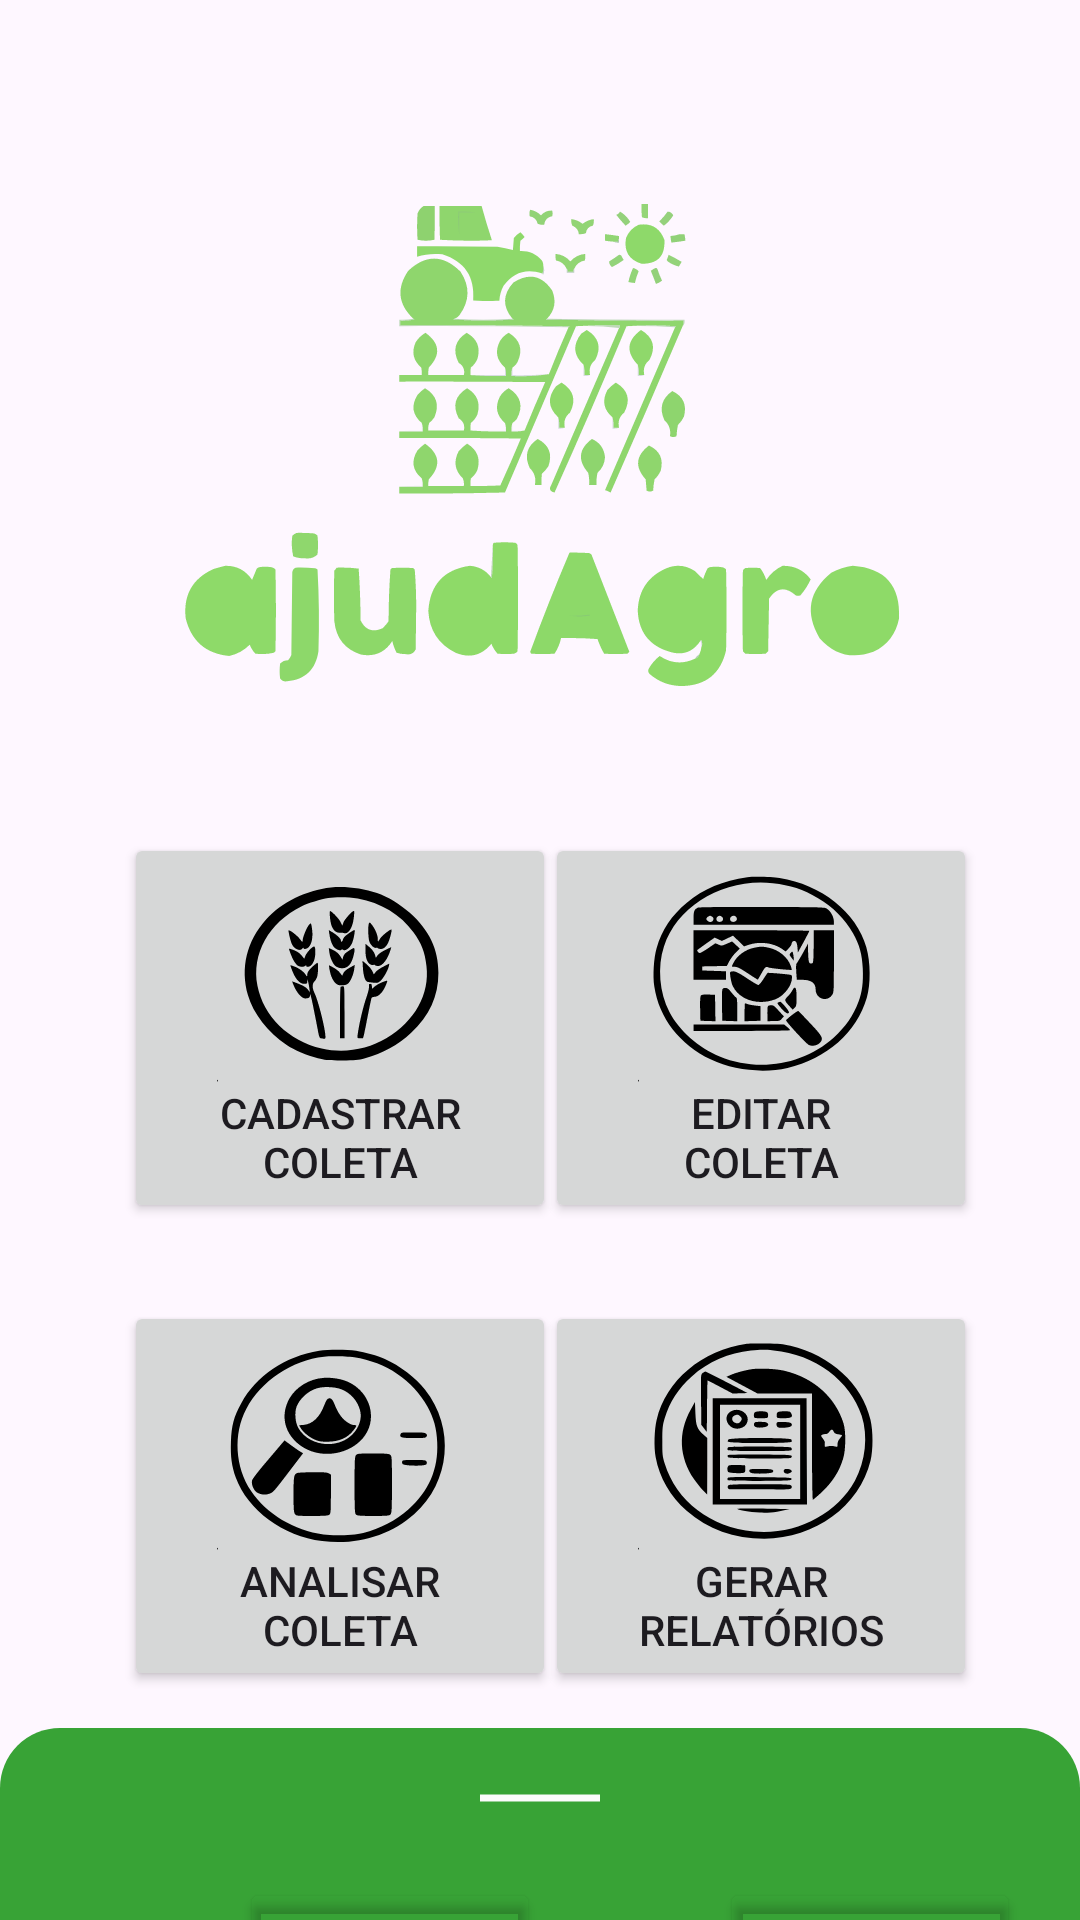

The Android layout XML behind this screen, and the referenced resources:
<!-- AndroidManifest.xml: application theme Theme.AjudAgro -->
<!-- res/layout/fragment_home.xml -->
<?xml version="1.0" encoding="utf-8"?>
<androidx.constraintlayout.widget.ConstraintLayout xmlns:android="http://schemas.android.com/apk/res/android"
    xmlns:app="http://schemas.android.com/apk/res-auto"
    xmlns:tools="http://schemas.android.com/tools"
    android:layout_width="match_parent"
    android:layout_height="match_parent"
    tools:context=".fragments.principal.HomeFragment"
    android:elevation="8dp">

    <androidx.appcompat.widget.AppCompatImageView
        android:id="@+id/appCompatImageView"
        android:layout_width="255dp"
        android:layout_height="176dp"
        android:contentDescription="@string/logo_description"
        android:src="@drawable/logo_app"
        app:layout_constraintBottom_toBottomOf="parent"
        app:layout_constraintEnd_toEndOf="parent"
        app:layout_constraintStart_toStartOf="parent"
        app:layout_constraintTop_toTopOf="parent"
        app:layout_constraintVertical_bias="0.131"
        tools:ignore="ImageContrastCheck" />

    <androidx.appcompat.widget.AppCompatButton
        android:id="@+id/buttonCadastrarColeta"
        android:layout_width="144dp"
        android:layout_height="130dp"
        android:layout_marginStart="36dp"
        android:drawableTop="@drawable/nova_coleta_vector"
        android:text="@string/cadastrar_coleta_text_button"
        app:layout_constraintBottom_toBottomOf="parent"
        app:layout_constraintEnd_toEndOf="parent"
        app:layout_constraintHorizontal_bias="0.03"
        app:layout_constraintStart_toStartOf="parent"
        app:layout_constraintTop_toBottomOf="@+id/appCompatImageView"
        app:layout_constraintVertical_bias="0.15" />

    <androidx.appcompat.widget.AppCompatButton
        android:id="@+id/buttonEditarColeta"
        android:layout_width="144dp"
        android:layout_height="130dp"
        android:layout_marginEnd="36dp"
        android:drawableTop="@drawable/editar_coleta_vector"
        android:text="@string/editar_coleta_text_button"
        app:layout_constraintBottom_toBottomOf="parent"
        app:layout_constraintEnd_toEndOf="parent"
        app:layout_constraintHorizontal_bias="0.704"
        app:layout_constraintStart_toEndOf="@+id/buttonCadastrarColeta"
        app:layout_constraintTop_toBottomOf="@+id/appCompatImageView"
        app:layout_constraintVertical_bias="0.15" />


    <androidx.appcompat.widget.AppCompatButton
        android:id="@+id/buttonAnalisarColeta"
        android:layout_width="144dp"
        android:layout_height="130dp"
        android:layout_marginStart="36dp"
        android:drawableTop="@drawable/analisar_coleta_vector"
        android:text="@string/analisar_coleta_text_button"
        app:layout_constraintBottom_toBottomOf="parent"
        app:layout_constraintEnd_toEndOf="parent"
        app:layout_constraintHorizontal_bias="0.03"
        app:layout_constraintStart_toStartOf="parent"
        app:layout_constraintTop_toBottomOf="@+id/buttonCadastrarColeta"
        app:layout_constraintVertical_bias="0.254" />

    <androidx.appcompat.widget.AppCompatButton
        android:id="@+id/buttonGerarRelatorios"
        android:layout_width="144dp"
        android:layout_height="130dp"
        android:layout_marginEnd="36dp"
        android:drawableTop="@drawable/gerar_relatorio_vector"
        android:text="@string/gerar_relatorios_text_button"
        app:layout_constraintBottom_toBottomOf="parent"
        app:layout_constraintEnd_toEndOf="parent"
        app:layout_constraintHorizontal_bias="0.704"
        app:layout_constraintStart_toEndOf="@+id/buttonAnalisarColeta"
        app:layout_constraintTop_toBottomOf="@+id/buttonEditarColeta"
        app:layout_constraintVertical_bias="0.254" />

    <androidx.coordinatorlayout.widget.CoordinatorLayout
        android:layout_width="match_parent"
        android:elevation="10dp"
        android:layout_height="wrap_content"
        app:layout_constraintBottom_toBottomOf="parent"
        app:layout_constraintEnd_toEndOf="parent"
        app:layout_constraintHorizontal_bias="0.0"
        app:layout_constraintStart_toStartOf="parent"
        app:layout_constraintTop_toBottomOf="@+id/appCompatImageView"
        app:layout_constraintVertical_bias="1.0">

        <FrameLayout
            android:id="@+id/bottomSheet"
            android:layout_width="match_parent"
            android:layout_height="180dp"
            android:background="@drawable/sheet_background"
            app:layout_behavior="com.google.android.material.bottomsheet.BottomSheetBehavior"
            app:layout_constraintBottom_toBottomOf="parent"
            app:layout_constraintEnd_toEndOf="parent"
            app:layout_constraintStart_toStartOf="parent">

            <androidx.appcompat.widget.AppCompatImageView
                android:layout_width="wrap_content"
                android:layout_height="wrap_content"
                android:src="@drawable/baseline_minimize"
                android:layout_gravity="center|top"/>

            <Button
                android:id="@+id/buttonAjuda"
                android:layout_width="100dp"
                android:layout_height="110dp"
                android:layout_marginStart="80dp"
                android:textColor="@color/black"
                android:layout_marginTop="50dp"
                android:backgroundTint="@color/transparent"
                android:drawableTop="@drawable/baseline_person"
                android:text="@string/ajuda"
                android:textSize="16sp"
                />

            <Button
                android:id="@+id/buttonSobre"
                android:layout_width="100dp"
                android:layout_height="110dp"
                android:layout_marginStart="240dp"
                android:layout_marginTop="50dp"
                android:textSize="16sp"
                android:textColor="@color/black"
                android:backgroundTint="@color/transparent"
                android:drawableTop="@drawable/baseline_info"
                android:text="@string/sobre" />
        </FrameLayout>
    </androidx.coordinatorlayout.widget.CoordinatorLayout>


</androidx.constraintlayout.widget.ConstraintLayout>
<!-- resources referenced by this layout -->
<resources>
  <color name="black">#FF000000</color>
  <color name="transparent">#00FFFFFF</color>
  <!-- drawable analisar_coleta_vector: vector/xml drawable (drawable, 3303 chars, omitted) -->
  <!-- drawable baseline_minimize (drawable) -->
  <vector android:height="28dp" android:tint="#FCFCFC"
      android:viewportHeight="24" android:viewportWidth="24"
      android:width="80dp" xmlns:android="http://schemas.android.com/apk/res/android">
      <path android:fillColor="@android:color/white" android:pathData="M6,19h12v2H6z"/>
  </vector>
  <!-- drawable editar_coleta_vector: vector/xml drawable (drawable, 5512 chars, omitted) -->
  <!-- drawable gerar_relatorio_vector: vector/xml drawable (drawable, 5888 chars, omitted) -->
  <!-- drawable logo_app: vector/xml drawable (drawable, 25370 chars, omitted) -->
  <!-- drawable nova_coleta_vector: vector/xml drawable (drawable, 5584 chars, omitted) -->
  <!-- drawable sheet_background (drawable) -->
  <?xml version="1.0" encoding="utf-8"?>
  <shape xmlns:android="http://schemas.android.com/apk/res/android">
      <solid android:color="@color/verde"/>
      <corners android:topLeftRadius="20dp" android:topRightRadius="20dp"/>
  
  </shape>
  <string name="ajuda">AJUDA</string>
  <string name="analisar_coleta_text_button">Analisar\nColeta</string>
  <string name="cadastrar_coleta_text_button">Cadastrar\ncoleta</string>
  <string name="editar_coleta_text_button">Editar\nColeta</string>
  <string name="gerar_relatorios_text_button">Gerar\nRelatórios</string>
  <string name="logo_description">Logo</string>
  <string name="sobre">SOBRE</string>
  <style name="Theme.AjudAgro" parent="Base.Theme.AjudAgro" />
  <color name="verde">#38A336</color>
  <style name="Base.Theme.AjudAgro" parent="Theme.Material3.DayNight.NoActionBar">
          
          
      </style>
</resources>
